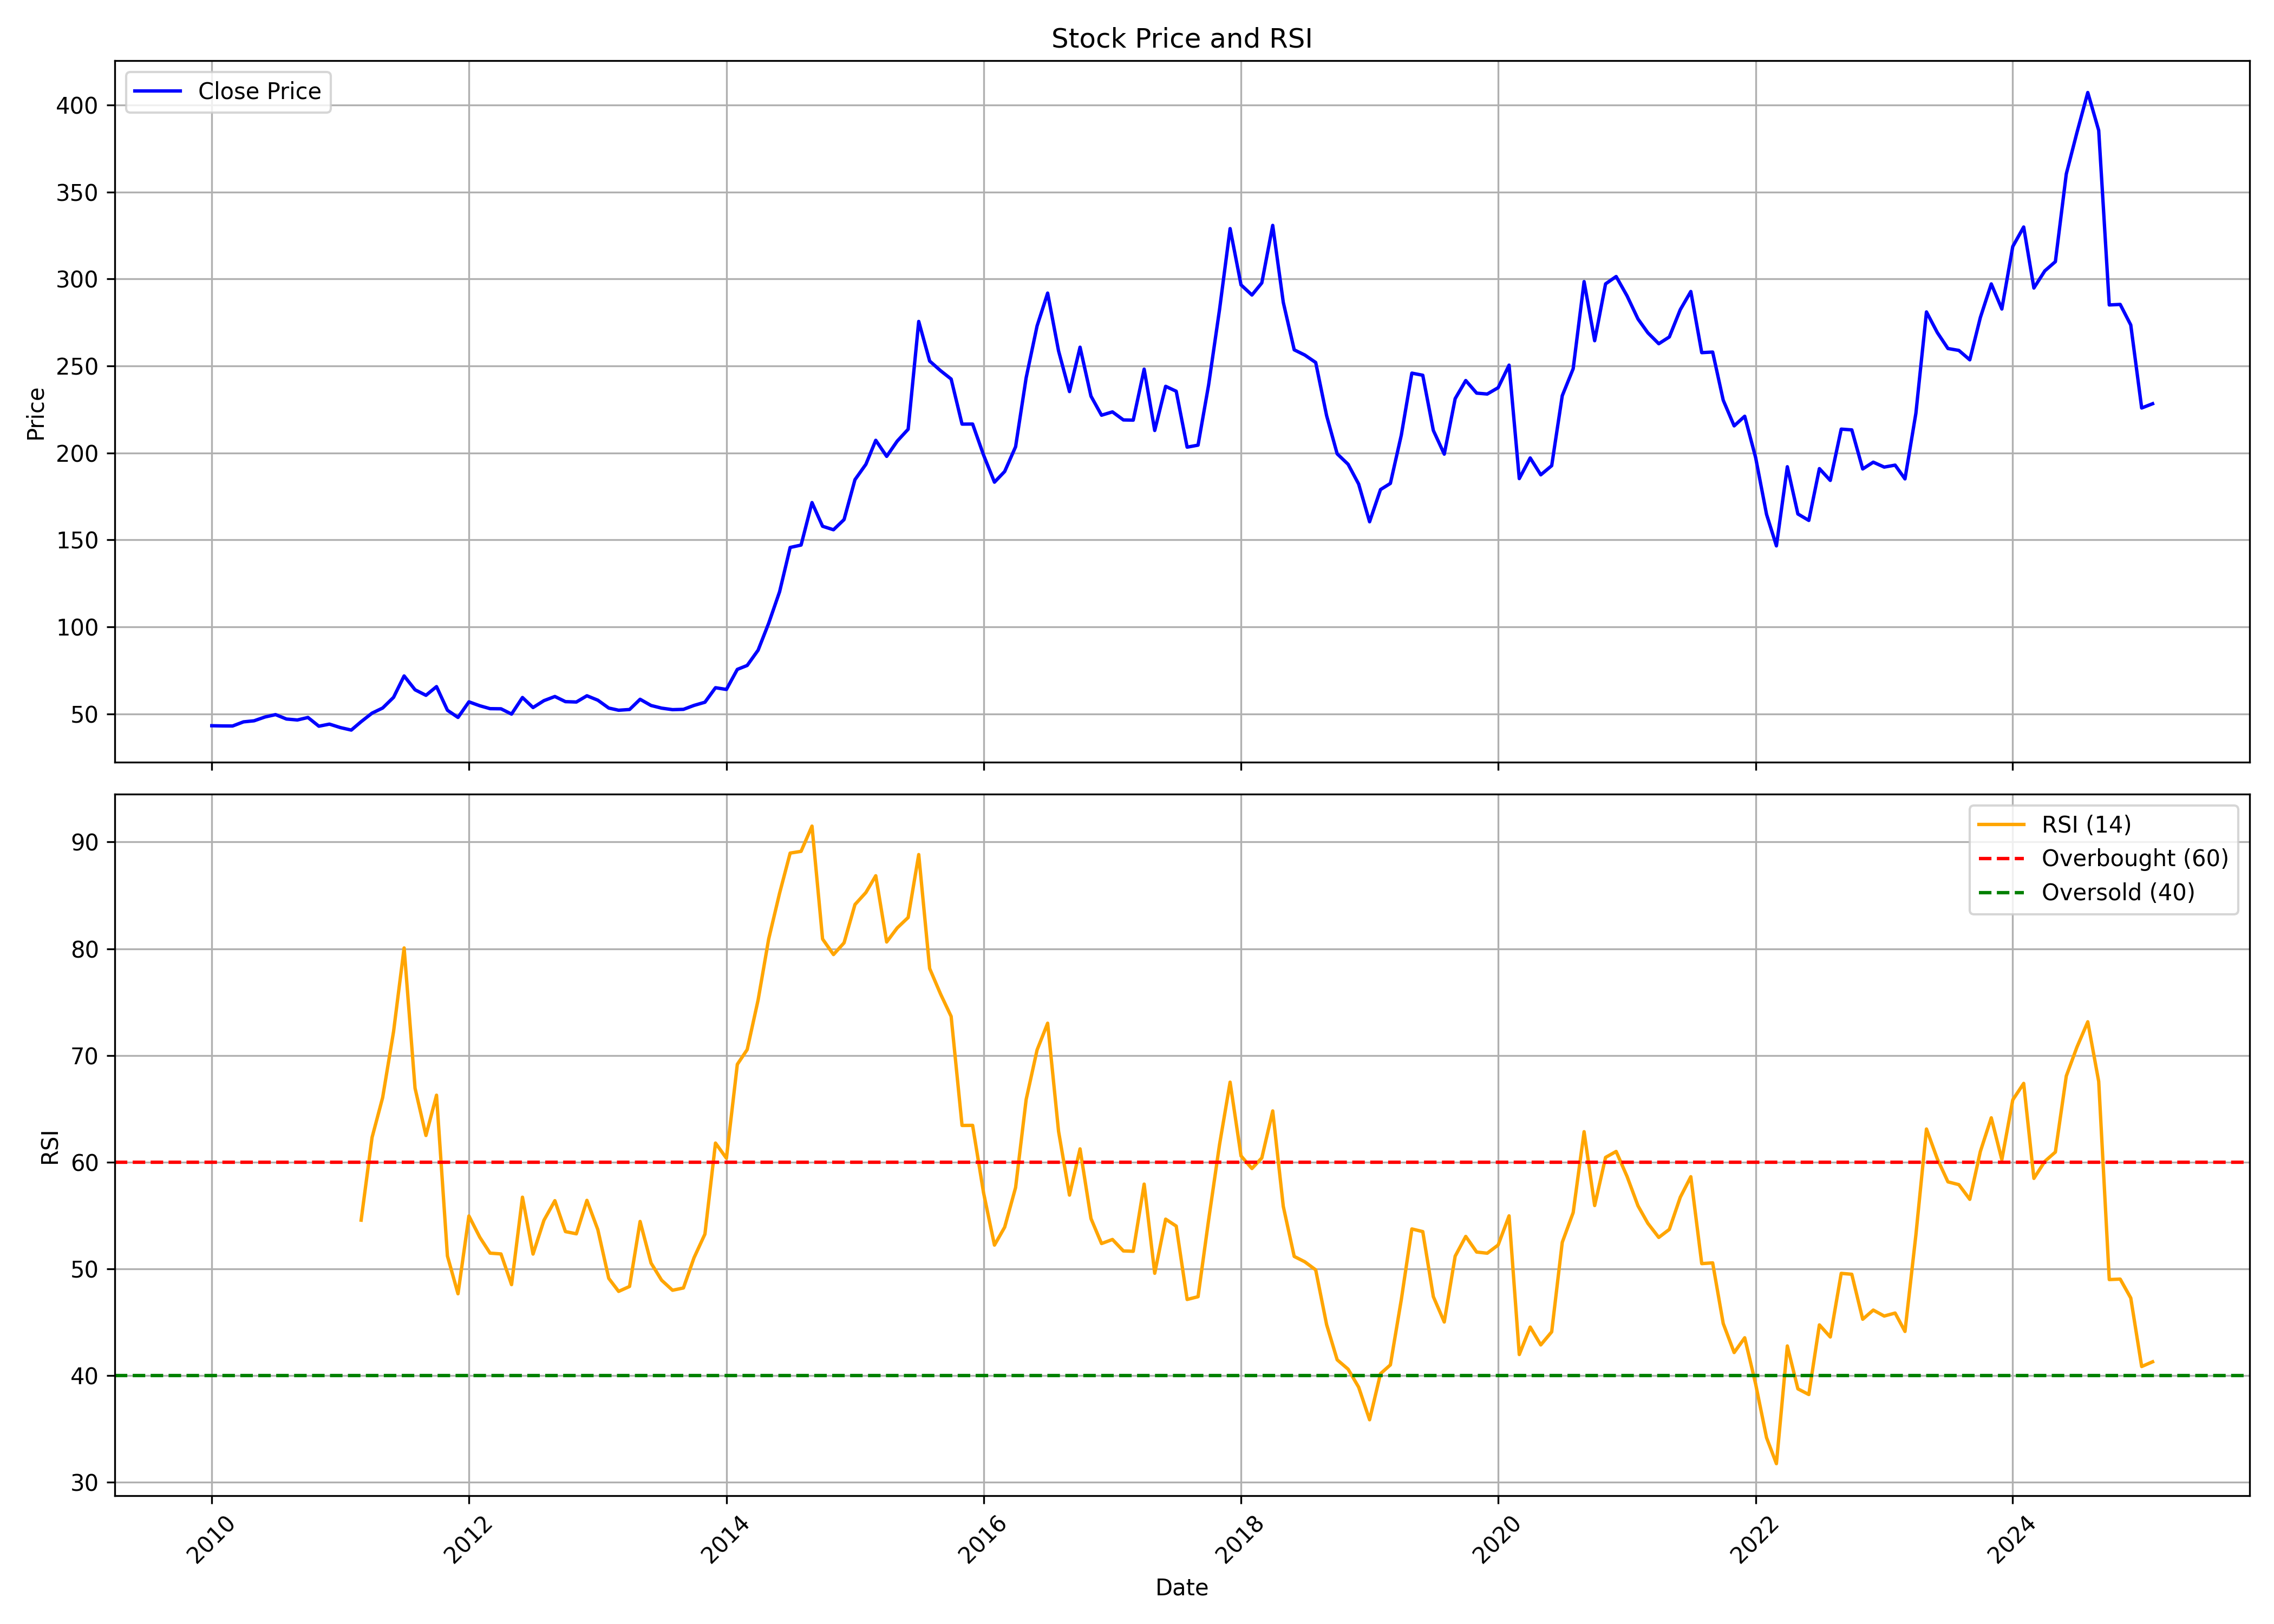

Source data for this figure (header and first rows):
, date, symbol, open, high, low, close, volume, rsi
0, 2010-01-01, HUHTAMAKI, 45.04, 51.96, 42.81, 43.14, 2694709, 
1, 2010-02-01, HUHTAMAKI, 43.18, 44.18, 41.54, 43.03, 1487852, 
2, 2010-03-01, HUHTAMAKI, 43.03, 49.66, 37.82, 42.99, 2508043, 
3, 2010-04-01, HUHTAMAKI, 43.78, 51.85, 42.99, 45.38, 6652851, 
4, 2010-05-01, HUHTAMAKI, 48.25, 49.3, 44.04, 45.99, 1369720, 
5, 2010-06-01, HUHTAMAKI, 45.95, 51.13, 44.43, 48.17, 1826510, 
6, 2010-07-01, HUHTAMAKI, 47.67, 55.62, 47.67, 49.54, 3695184, 
7, 2010-08-01, HUHTAMAKI, 48.44, 51.99, 46.61, 47, 1047582, 
8, 2010-09-01, HUHTAMAKI, 47.16, 51.37, 44.86, 46.46, 913840, 
9, 2010-10-01, HUHTAMAKI, 46.07, 50.59, 46.07, 47.9, 991401, 
10, 2010-11-01, HUHTAMAKI, 47.9, 55.62, 40.88, 42.87, 551825, 
11, 2010-12-01, HUHTAMAKI, 42.33, 46.69, 39.44, 44.08, 442244, 
12, 2011-01-01, HUHTAMAKI, 44.98, 45.4, 39.99, 42.09, 401502, 
13, 2011-02-01, HUHTAMAKI, 42.33, 46.15, 39.36, 40.65, 365542, 
14, 2011-03-01, HUHTAMAKI, 41.31, 50.67, 40.73, 45.48, 840206, 54.55
15, 2011-04-01, HUHTAMAKI, 45.95, 53.47, 43.81, 50.39, 2969881, 62.3
16, 2011-05-01, HUHTAMAKI, 52.24, 60.07, 51.96, 53.33, 2441650, 66.04
17, 2011-06-01, HUHTAMAKI, 54.14, 67.46, 53.05, 59.47, 3255759, 72.22
18, 2011-07-01, HUHTAMAKI, 59.02, 73.47, 58.13, 71.78, 4005664, 80.07
19, 2011-08-01, HUHTAMAKI, 72.59, 75.29, 60.76, 63.83, 1562157, 66.92
20, 2011-09-01, HUHTAMAKI, 63.83, 66.93, 59.43, 60.64, 559434, 62.49
21, 2011-10-01, HUHTAMAKI, 61, 69.92, 56.68, 65.64, 1150116, 66.27
22, 2011-11-01, HUHTAMAKI, 65.64, 66.21, 50.79, 52.04, 913344, 51.18
23, 2011-12-01, HUHTAMAKI, 53.41, 57.97, 46.91, 47.92, 954831, 47.65
24, 2012-01-01, HUHTAMAKI, 48.85, 59.75, 47.48, 56.88, 3075680, 54.94
25, 2012-02-01, HUHTAMAKI, 56.12, 59.87, 52.97, 54.62, 1989449, 52.94
26, 2012-03-01, HUHTAMAKI, 55.31, 55.31, 50.99, 52.97, 1006403, 51.46
27, 2012-04-01, HUHTAMAKI, 53.09, 59.43, 52, 52.89, 3092422, 51.38
28, 2012-05-01, HUHTAMAKI, 54.95, 55.57, 48.64, 49.85, 794794, 48.5
29, 2012-06-01, HUHTAMAKI, 49.31, 59.75, 48.51, 59.38, 1499513, 56.7
30, 2012-07-01, HUHTAMAKI, 59.33, 62.68, 53.36, 53.61, 888062, 51.37
31, 2012-08-01, HUHTAMAKI, 53.9, 60.09, 53.53, 57.58, 632481, 54.54
32, 2012-09-01, HUHTAMAKI, 58.62, 63.01, 56.62, 59.96, 670215, 56.38
33, 2012-10-01, HUHTAMAKI, 59.63, 63.93, 56.87, 56.99, 737861, 53.48
34, 2012-11-01, HUHTAMAKI, 57.66, 60.5, 54.4, 56.78, 354440, 53.27
35, 2012-12-01, HUHTAMAKI, 56.58, 63.93, 56.16, 60.38, 895083, 56.41
36, 2013-01-01, HUHTAMAKI, 60.92, 68.53, 56.87, 57.83, 2037709, 53.66
37, 2013-02-01, HUHTAMAKI, 59.33, 59.33, 53.07, 53.32, 523011, 49.09
38, 2013-03-01, HUHTAMAKI, 53.48, 54.32, 50.77, 52.06, 431751, 47.87
39, 2013-04-01, HUHTAMAKI, 52.65, 55.99, 51.39, 52.48, 365908, 48.33
40, 2013-05-01, HUHTAMAKI, 54.66, 64.41, 51.92, 58.36, 1401179, 54.43
41, 2013-06-01, HUHTAMAKI, 58.36, 61.53, 54.05, 54.79, 507220, 50.53
42, 2013-07-01, HUHTAMAKI, 55.01, 57.18, 52.66, 53.27, 356549, 48.92
43, 2013-08-01, HUHTAMAKI, 53.57, 55.18, 49.52, 52.4, 375733, 47.98
44, 2013-09-01, HUHTAMAKI, 52.22, 59.49, 48.96, 52.57, 931406, 48.19
45, 2013-10-01, HUHTAMAKI, 52.61, 56.92, 52.22, 54.83, 427363, 51.02
46, 2013-11-01, HUHTAMAKI, 54.83, 59.49, 53.7, 56.66, 510356, 53.24
47, 2013-12-01, HUHTAMAKI, 56.57, 67.45, 56.57, 65.02, 778372, 61.78
48, 2014-01-01, HUHTAMAKI, 66.1, 66.97, 59.27, 64.02, 1247117, 60.36
49, 2014-02-01, HUHTAMAKI, 64.32, 82.51, 62.88, 75.55, 3694135, 69.16
50, 2014-03-01, HUHTAMAKI, 76.5, 88.73, 74.07, 77.81, 4437538, 70.54
51, 2014-04-01, HUHTAMAKI, 78.29, 97.57, 77.81, 86.6, 4236964, 75.19
52, 2014-05-01, HUHTAMAKI, 88.86, 103.1, 84.84, 102.1, 3644902, 80.91
53, 2014-06-01, HUHTAMAKI, 103.1, 129.5, 102.3, 120.2, 2271287, 85.21
54, 2014-07-01, HUHTAMAKI, 120.2, 157.9, 117.5, 145.7, 3692833, 88.96
55, 2014-08-01, HUHTAMAKI, 144.9, 157.3, 136.6, 147, 1339172, 89.13
56, 2014-09-01, HUHTAMAKI, 149.6, 189.1, 148.6, 171.5, 3126839, 91.49
57, 2014-10-01, HUHTAMAKI, 169.9, 175.6, 151.8, 157.8, 566181, 80.91
58, 2014-11-01, HUHTAMAKI, 157.5, 177.7, 149.2, 155.8, 1047800, 79.45
59, 2014-12-01, HUHTAMAKI, 157.3, 167.9, 152.4, 161.7, 902748, 80.55
... 122 more rows
